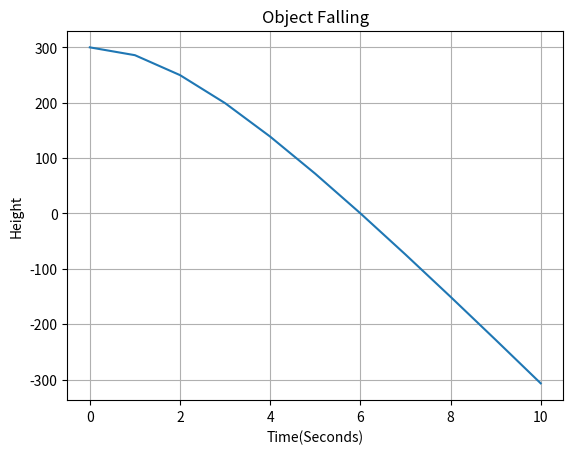
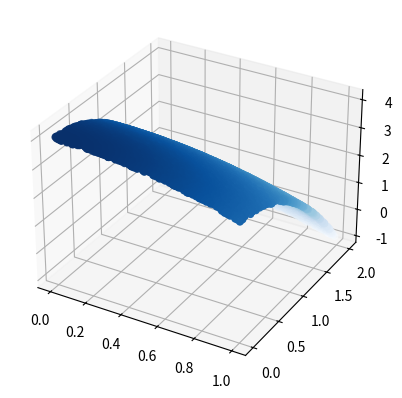

Here is the Python script that generated these plots, in order:
#!/usr/bin/env python
# coding: utf-8

# In[49]:


#Kody Chabaud
#SC200
#5-10-22: Due Date
#Final Project

#Rename this notebook file with your last name before submitting.
#By submitting this project you agree you have not violated Southeastern's policy on Academic Dishonesty as described on
#the course syllabus.
#'''
#Import ALL necessary packages for the entire notebook here.
import numpy as np
import pandas as pd
import matplotlib.pyplot as plt
import math
from scipy.optimize import fsolve

#Module 1 (5 points.)
#'''An object falling vertically through the air is subjected to viscous resistance as well as to the force of gravity. 
#Assume that an object with mass m is dropped from a height s_0 and that the height of the object after t seconds is
#given by
#s(t) = s_0 - m*g*t/k + m^2 * g * (1 - exp(-k*t/m))/k^2,
#where g = 32.17 ft/s^2 and k represents the coefficient of air resistance in lb-s/ft.
#Suppose s_0 = 300 ft, m = 0.25 lb, and k = 0.1 lb-s/ft. '''
g = 32.17
s_0 = 300
m = 0.25
k = .1

#Create an array t from [0, 10].
t = np.arange(0,11,1)
print(t)
#Plot the function s(t) on this interval. Add a title and label all axes. Make the graph look nice.
def s(x):
    return (s_0 - m*g*x/k + m**2*g*(1-math.exp(-k*x/m))/k**2)
s2 = np.vectorize(s)
#print(s(t[i]))
plt.plot(t,s2(t))
plt.xlabel('Time(Seconds)')
plt.ylabel('Height')
plt.title('Object Falling')
plt.grid()
plt.show()


# In[52]:


# Module 2 (2 points)
#'''For the problem from Module 1, find the time it takes the object to hit the ground using scipy's fsolve function.
fsolve(s2,6)
#Print the solution.'''
print('The object reaches the ground at ', fsolve(s2,6), 'seconds')


# In[107]:


# Module 2 Continued (8 points)
#'''A circuit has four resistors and two voltage sources. The resistors are R1, R2, R3, and R4 ohms. The voltage
#sources are E1 and E2 volts. The currents are i1, i2, and i3 amps. From Kirchoff's laws the following linear system is 
#derived.

#(R1 + R4)*i1 + R2*i2 = E1 + E2
#(R1 + R4)*i1 + R3*i3 = E1
#i1 - i2 - i3 = 0

#Create the coefficient matrix A and vector b for the linear system described above.
A = np.array([[3,2,22],
            [3,4,12]])
b = np.array([1,-1,-1]) 


#Use a linear system solver to find i1, i2, and i3 when E1 = 12 volts, E2 = 10 volts, R1 = 2 ohms, R2 = 2 ohms, 
#R3 = 4 ohms, and R4 = 1 ohm. Print your solution.'''
E1 = 12
E2 = 10
R1 = 2 
R2 = 2
R3 = 4
R4 = 1
X = np.array([[3,2,0],[3,0,4],[1,-1,-1]])
Y = np.array([22,12,0])
C = np.linalg.inv(X).dot(Y)
print(C)


# In[96]:


#Module 4 (10 points.)
#Create a 3D plot of the function z = 4 - x^2 - y^2 for 0 <= x <= 1 and 0 <=y <= 2
fig = plt.figure()
ax = plt.axes(projection='3d')
N = 10000
x = np.arange(0, 1, .01)
y = np.arange(0, 2, .01)
def z(x,y):
    return 4-x**2-y**2
xdata = np.random.random(N)
ydata = 2*np.random.random(N)
zdata = z(xdata, ydata)
ax.scatter3D(xdata, ydata, zdata, c=zdata, cmap='Blues');
#Use Monte Carlo simulation (dartboard integration) to compute the volume of the region bounded
#by the curve and the xy plane.
x_min = 0
x_max = 1
y_min = 0
y_max = 2
integral = 0.0

for i in range(N):
    integral += zdata[i]
    
#print(integral)
Volume_Curve = ((x_max-x_min)*(y_max-y_min))
Volume = Volume_Curve*integral/float(N)
#Print the volume.
print('The volume under the curve is ', Volume, 'cm^3')


# In[ ]:





# In[ ]:





# In[ ]:





# In[ ]:




